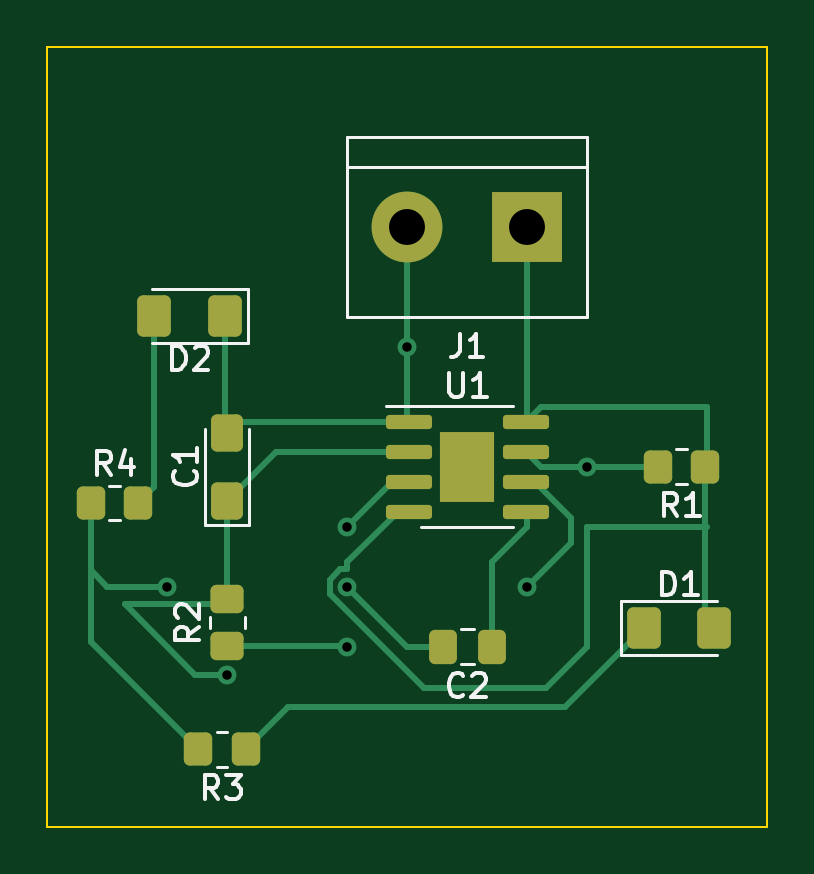
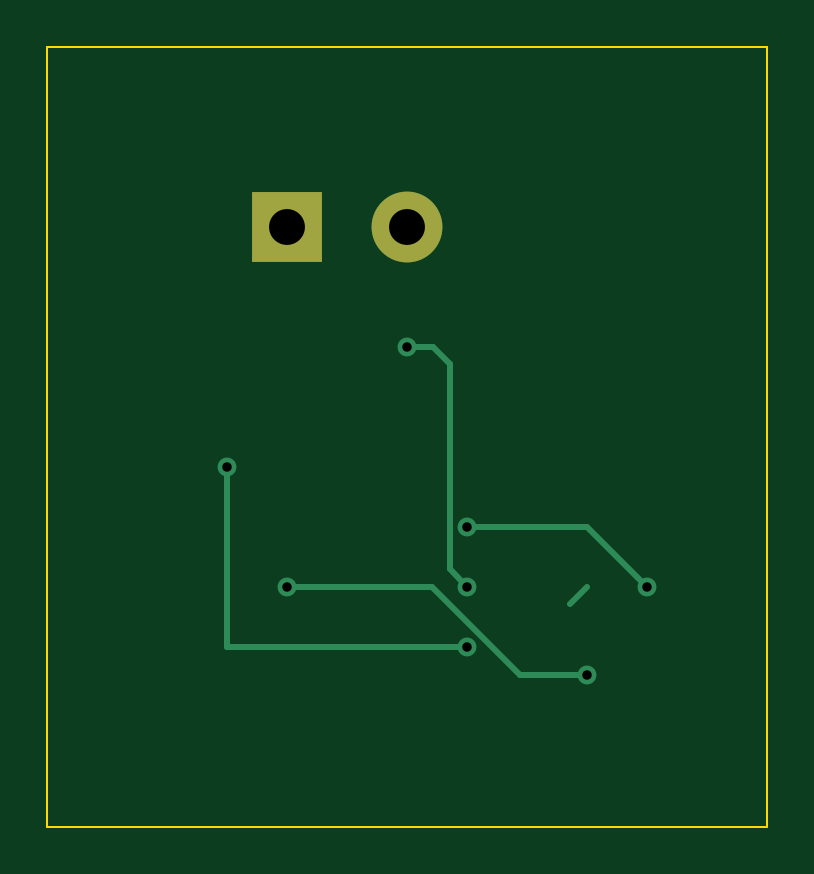
Circuit board: 11 layer files. Board 30.5 x 33.0 mm.
- bottom_copper: lab4 Exercise 2-B_Cu.gbr (1838 bytes)
- bottom_mask: lab4 Exercise 2-B_Mask.gbr (593 bytes)
- paste: lab4 Exercise 2-B_Paste.gbr (464 bytes)
- bottom_silk: lab4 Exercise 2-B_Silkscreen.gbr (465 bytes)
- outline: lab4 Exercise 2-Edge_Cuts.gbr (698 bytes)
- top_copper: lab4 Exercise 2-F_Cu.gbr (7698 bytes)
- top_mask: lab4 Exercise 2-F_Mask.gbr (2850 bytes)
- paste: lab4 Exercise 2-F_Paste.gbr (2876 bytes)
- top_silk: lab4 Exercise 2-F_Silkscreen.gbr (7659 bytes)
- drill: lab4 Exercise 2-NPTH.drl (274 bytes)
- drill: lab4 Exercise 2-PTH.drl (489 bytes)

=== bottom_copper: lab4 Exercise 2-B_Cu.gbr ===
%TF.GenerationSoftware,KiCad,Pcbnew,(6.0.10)*%
%TF.CreationDate,2023-02-23T16:05:32-08:00*%
%TF.ProjectId,lab4 Exercise 2,6c616234-2045-4786-9572-636973652032,rev?*%
%TF.SameCoordinates,Original*%
%TF.FileFunction,Copper,L2,Bot*%
%TF.FilePolarity,Positive*%
%FSLAX46Y46*%
G04 Gerber Fmt 4.6, Leading zero omitted, Abs format (unit mm)*
G04 Created by KiCad (PCBNEW (6.0.10)) date 2023-02-23 16:05:32*
%MOMM*%
%LPD*%
G01*
G04 APERTURE LIST*
%TA.AperFunction,ComponentPad*%
%ADD10R,3.000000X3.000000*%
%TD*%
%TA.AperFunction,ComponentPad*%
%ADD11C,3.000000*%
%TD*%
%TA.AperFunction,ViaPad*%
%ADD12C,0.800000*%
%TD*%
%TA.AperFunction,Conductor*%
%ADD13C,0.250000*%
%TD*%
G04 APERTURE END LIST*
D10*
%TO.P,J1,1,Pin_1*%
%TO.N,+9V*%
X154940000Y-91440000D03*
D11*
%TO.P,J1,2,Pin_2*%
%TO.N,GND*%
X149860000Y-91440000D03*
%TD*%
D12*
%TO.N,/pin_2*%
X142240000Y-110409500D03*
X154940000Y-106680000D03*
%TO.N,GND*%
X147320000Y-106680000D03*
X149860000Y-96520000D03*
%TO.N,/pin_7*%
X147320000Y-109220000D03*
X157480000Y-101600000D03*
%TO.N,/pin_3*%
X139700000Y-106680000D03*
X147320000Y-104140000D03*
%TD*%
D13*
%TO.N,/pin_2*%
X145105195Y-110409500D02*
X148834695Y-106680000D01*
X142240000Y-110409500D02*
X145105195Y-110409500D01*
X148834695Y-106680000D02*
X154940000Y-106680000D01*
X142240000Y-106680000D02*
X142965000Y-107405000D01*
%TO.N,GND*%
X148045000Y-97245000D02*
X148770000Y-96520000D01*
X147320000Y-106680000D02*
X148045000Y-105955000D01*
X148045000Y-105955000D02*
X148045000Y-97245000D01*
X148770000Y-96520000D02*
X149860000Y-96520000D01*
%TO.N,/pin_7*%
X147320000Y-109220000D02*
X157480000Y-109220000D01*
X157480000Y-109220000D02*
X157480000Y-101600000D01*
%TO.N,/pin_3*%
X144055000Y-104140000D02*
X147320000Y-104140000D01*
X142240000Y-104140000D02*
X144055000Y-104140000D01*
X139700000Y-106680000D02*
X142240000Y-104140000D01*
%TD*%
M02*

=== bottom_mask: lab4 Exercise 2-B_Mask.gbr ===
%TF.GenerationSoftware,KiCad,Pcbnew,(6.0.10)*%
%TF.CreationDate,2023-02-23T16:05:32-08:00*%
%TF.ProjectId,lab4 Exercise 2,6c616234-2045-4786-9572-636973652032,rev?*%
%TF.SameCoordinates,Original*%
%TF.FileFunction,Soldermask,Bot*%
%TF.FilePolarity,Negative*%
%FSLAX46Y46*%
G04 Gerber Fmt 4.6, Leading zero omitted, Abs format (unit mm)*
G04 Created by KiCad (PCBNEW (6.0.10)) date 2023-02-23 16:05:32*
%MOMM*%
%LPD*%
G01*
G04 APERTURE LIST*
%ADD10R,3.000000X3.000000*%
%ADD11C,3.000000*%
G04 APERTURE END LIST*
D10*
%TO.C,J1*%
X154940000Y-91440000D03*
D11*
X149860000Y-91440000D03*
%TD*%
M02*

=== paste: lab4 Exercise 2-B_Paste.gbr ===
%TF.GenerationSoftware,KiCad,Pcbnew,(6.0.10)*%
%TF.CreationDate,2023-02-23T16:05:32-08:00*%
%TF.ProjectId,lab4 Exercise 2,6c616234-2045-4786-9572-636973652032,rev?*%
%TF.SameCoordinates,Original*%
%TF.FileFunction,Paste,Bot*%
%TF.FilePolarity,Positive*%
%FSLAX46Y46*%
G04 Gerber Fmt 4.6, Leading zero omitted, Abs format (unit mm)*
G04 Created by KiCad (PCBNEW (6.0.10)) date 2023-02-23 16:05:32*
%MOMM*%
%LPD*%
G01*
G04 APERTURE LIST*
G04 APERTURE END LIST*
M02*

=== bottom_silk: lab4 Exercise 2-B_Silkscreen.gbr ===
%TF.GenerationSoftware,KiCad,Pcbnew,(6.0.10)*%
%TF.CreationDate,2023-02-23T16:05:32-08:00*%
%TF.ProjectId,lab4 Exercise 2,6c616234-2045-4786-9572-636973652032,rev?*%
%TF.SameCoordinates,Original*%
%TF.FileFunction,Legend,Bot*%
%TF.FilePolarity,Positive*%
%FSLAX46Y46*%
G04 Gerber Fmt 4.6, Leading zero omitted, Abs format (unit mm)*
G04 Created by KiCad (PCBNEW (6.0.10)) date 2023-02-23 16:05:32*
%MOMM*%
%LPD*%
G01*
G04 APERTURE LIST*
G04 APERTURE END LIST*
M02*

=== outline: lab4 Exercise 2-Edge_Cuts.gbr ===
%TF.GenerationSoftware,KiCad,Pcbnew,(6.0.10)*%
%TF.CreationDate,2023-02-23T16:05:32-08:00*%
%TF.ProjectId,lab4 Exercise 2,6c616234-2045-4786-9572-636973652032,rev?*%
%TF.SameCoordinates,Original*%
%TF.FileFunction,Profile,NP*%
%FSLAX46Y46*%
G04 Gerber Fmt 4.6, Leading zero omitted, Abs format (unit mm)*
G04 Created by KiCad (PCBNEW (6.0.10)) date 2023-02-23 16:05:32*
%MOMM*%
%LPD*%
G01*
G04 APERTURE LIST*
%TA.AperFunction,Profile*%
%ADD10C,0.100000*%
%TD*%
G04 APERTURE END LIST*
D10*
X134620000Y-83820000D02*
X165100000Y-83820000D01*
X165100000Y-83820000D02*
X165100000Y-116840000D01*
X165100000Y-116840000D02*
X134620000Y-116840000D01*
X134620000Y-116840000D02*
X134620000Y-83820000D01*
M02*

=== top_copper: lab4 Exercise 2-F_Cu.gbr (7698 bytes, source omitted) ===
=== top_mask: lab4 Exercise 2-F_Mask.gbr (2850 bytes, source withheld) ===
=== paste: lab4 Exercise 2-F_Paste.gbr (2876 bytes, source withheld) ===
=== top_silk: lab4 Exercise 2-F_Silkscreen.gbr (7659 bytes, source omitted) ===
=== drill: lab4 Exercise 2-NPTH.drl ===
M48
; DRILL file {KiCad (6.0.10)} date Thu Feb 23 16:05:41 2023
; FORMAT={-:-/ absolute / inch / decimal}
; #@! TF.CreationDate,2023-02-23T16:05:41-08:00
; #@! TF.GenerationSoftware,Kicad,Pcbnew,(6.0.10)
; #@! TF.FileFunction,NonPlated,1,2,NPTH
FMAT,2
INCH
%
G90
G05
T0
M30

=== drill: lab4 Exercise 2-PTH.drl ===
M48
; DRILL file {KiCad (6.0.10)} date Thu Feb 23 16:05:41 2023
; FORMAT={-:-/ absolute / inch / decimal}
; #@! TF.CreationDate,2023-02-23T16:05:41-08:00
; #@! TF.GenerationSoftware,Kicad,Pcbnew,(6.0.10)
; #@! TF.FileFunction,Plated,1,2,PTH
FMAT,2
INCH
; #@! TA.AperFunction,Plated,PTH,ViaDrill
T1C0.0157
; #@! TA.AperFunction,Plated,PTH,ComponentDrill
T2C0.0598
%
G90
G05
T1
X5.5Y-4.2
X5.6Y-4.3468
X5.8Y-4.1
X5.8Y-4.2
X5.8Y-4.3
X5.9Y-3.8
X6.1Y-4.2
X6.2Y-4.0
T2
X5.9Y-3.6
X6.1Y-3.6
T0
M30

